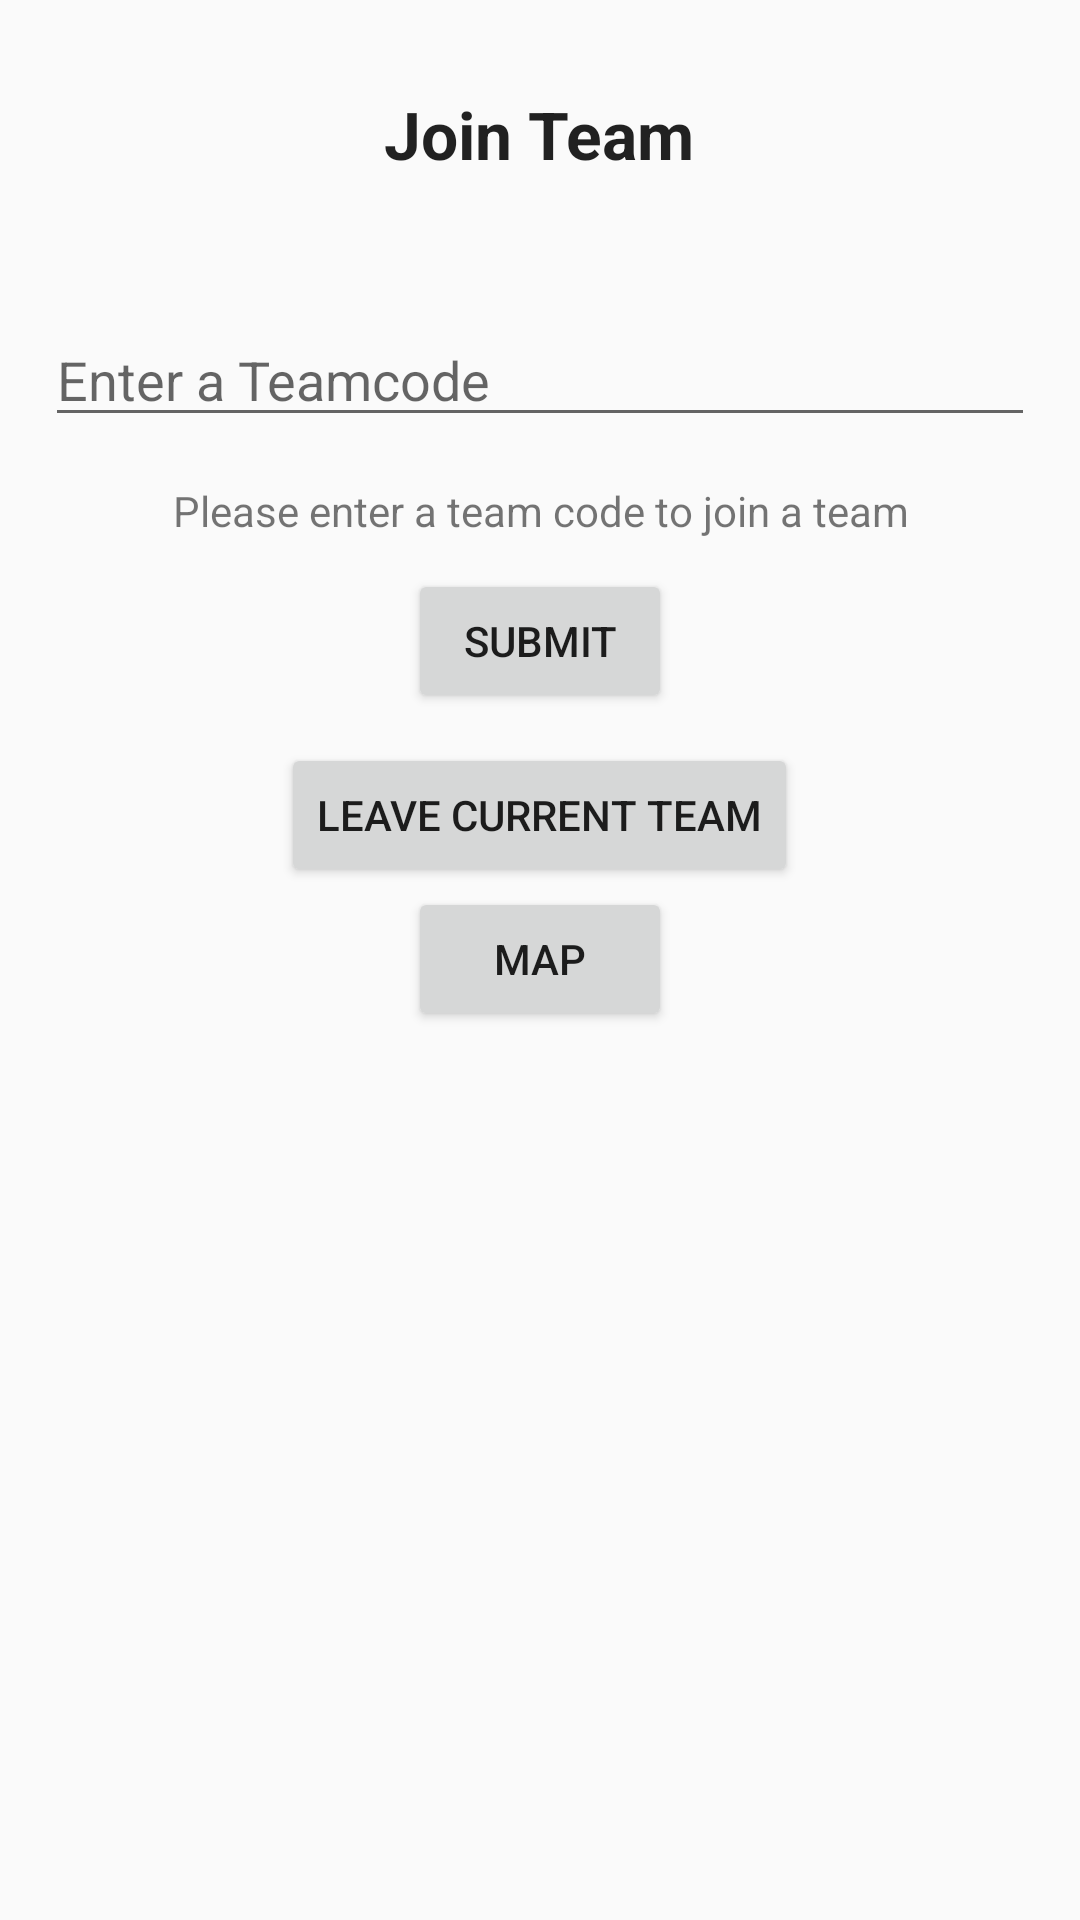

Here is an Android app screen rendered from its layout file. Give the layout XML and the strings, colors and styles it references.
<!-- AndroidManifest.xml: application theme AppTheme -->
<!-- res/layout/activity_join_team.xml -->
<?xml version="1.0" encoding="utf-8"?>
<FrameLayout  xmlns:android="http://schemas.android.com/apk/res/android"
    xmlns:app="http://schemas.android.com/apk/res-auto"
    xmlns:tools="http://schemas.android.com/tools"
    android:layout_width="match_parent"
    android:layout_height="match_parent"
    tools:context=".JoinTeam">

    <LinearLayout
        android:id="@+id/linearLayout"
        android:layout_width="match_parent"
        android:layout_height="match_parent"
        android:orientation="vertical">

    <TextView
        android:id="@+id/textView"
        android:layout_width="wrap_content"
        android:layout_height="wrap_content"
        android:layout_gravity="center_horizontal"
        android:layout_marginTop="30dp"
        android:layout_marginBottom="30dp"
        android:text="Join Team"
        android:textAppearance="?android:attr/textAppearanceLarge"
        android:textStyle="bold" />


        <EditText
            android:id="@+id/editTeamCode"
            android:layout_width="match_parent"
            android:layout_height="wrap_content"
            android:layout_margin="15dp"
            android:hint="Enter a Teamcode"
            android:inputType="textEmailAddress" />
        <TextView
            android:id="@+id/textViewTeamCode"
            android:layout_width="match_parent"
            android:layout_height="wrap_content"
            android:text="Please enter a team code to join a team"
            android:textAlignment="center" />
        <Button
            android:id="@+id/buttonJoinTeam"
            android:layout_width="wrap_content"
            android:layout_gravity="center_horizontal"
            android:layout_height="wrap_content"
            android:layout_marginTop="10dp"
            android:text="Submit" />

        <Button
            android:id="@+id/buttonLeaveTeam"
            android:layout_width="wrap_content"
            android:layout_height="wrap_content"
            android:layout_gravity="center_horizontal"
            android:layout_marginTop="10dp"
            android:text="Leave Current Team" />

        <Button
            android:id="@+id/buttonMap"
            android:layout_width="wrap_content"
            android:layout_gravity="center_horizontal"
            android:layout_height="wrap_content"
            android:text="Map" />


    </LinearLayout>

</FrameLayout>
<!-- resources referenced by this layout -->
<resources>
  <style name="AppTheme" parent="Theme.AppCompat.Light.DarkActionBar">
          
          <item name="colorPrimary">@color/colorPrimary</item>
          <item name="colorPrimaryDark">@color/colorPrimaryDark</item>
          <item name="colorAccent">@color/colorAccent</item>
      </style>
  <color name="colorPrimary">#272727</color>
  <color name="colorPrimaryDark">#272727</color>
  <color name="colorAccent">#393939</color>
</resources>
